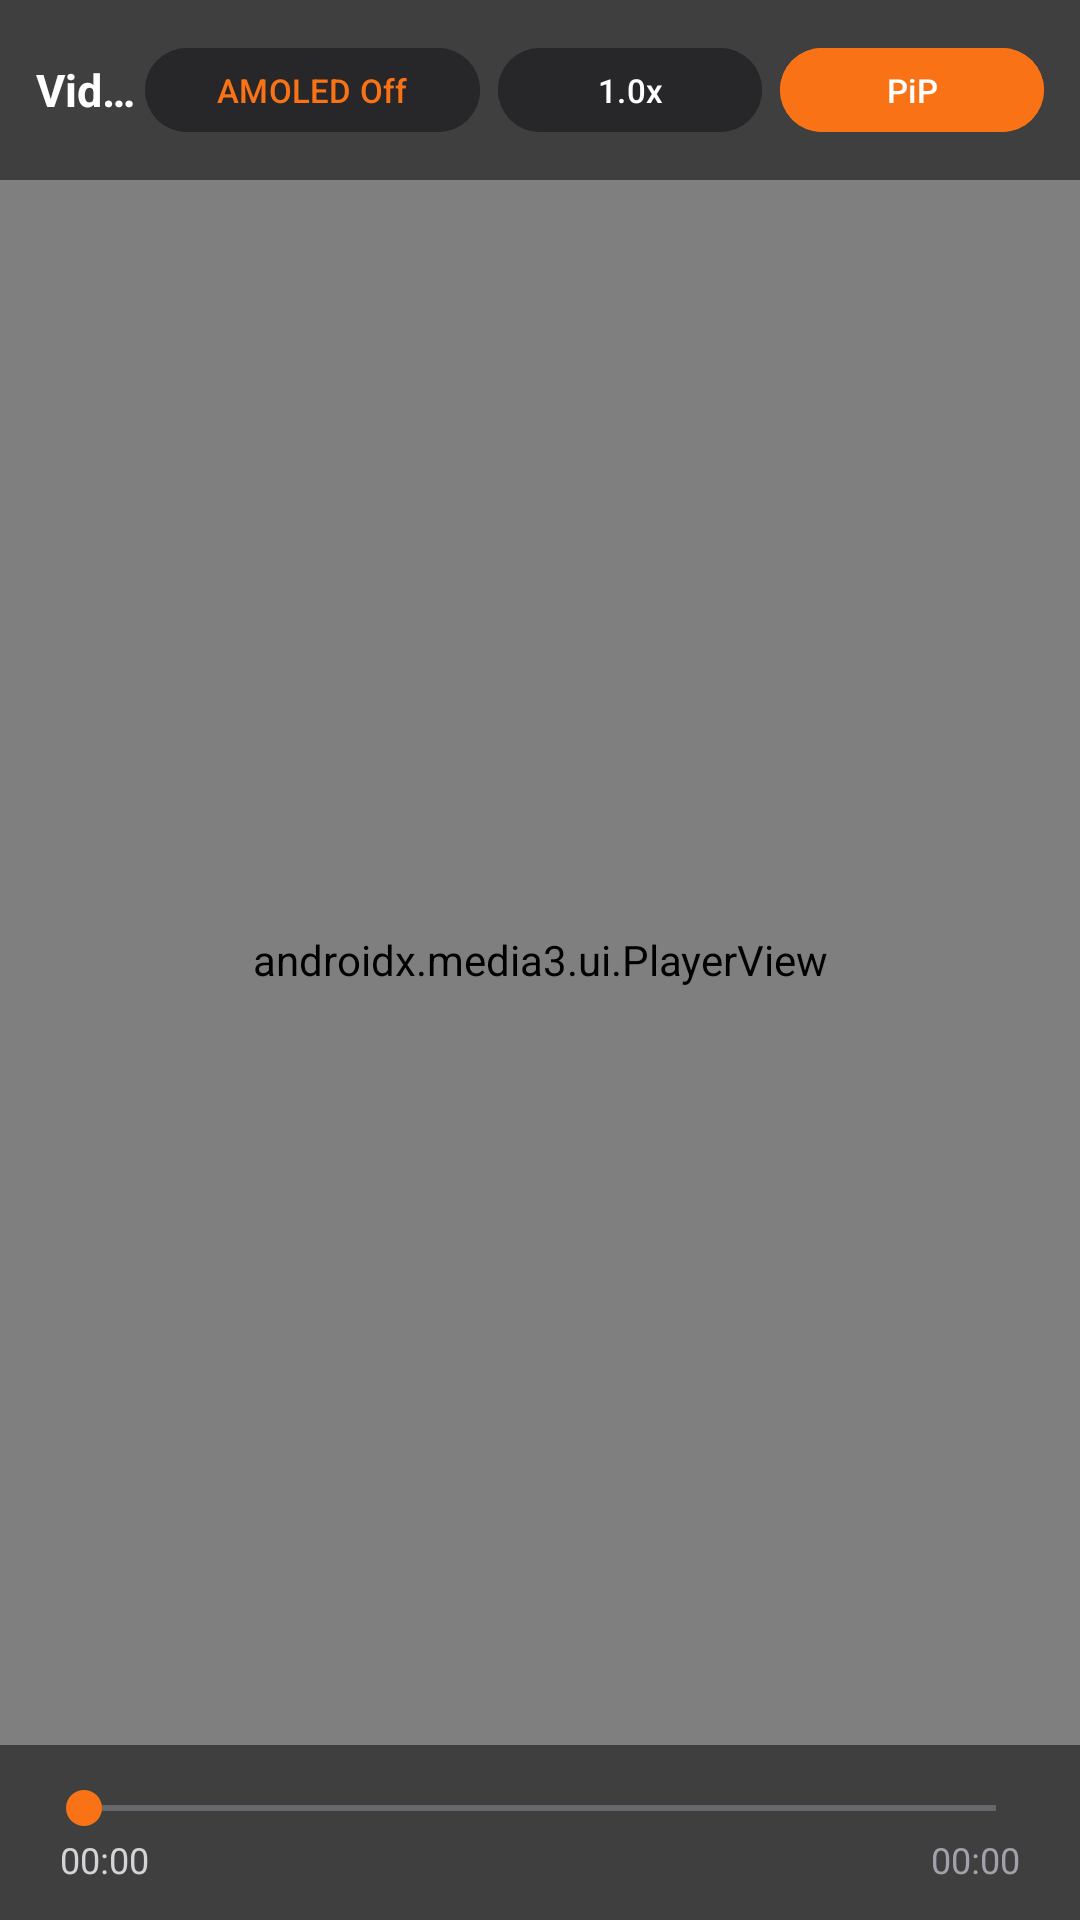

Write the Android layout XML for this screen, with the resource values it uses.
<!-- AndroidManifest.xml: activity theme Theme.OtgVlcPlayer.Fullscreen -->
<!-- res/layout/activity_vlc_player.xml -->
<?xml version="1.0" encoding="utf-8"?>
<androidx.constraintlayout.widget.ConstraintLayout xmlns:android="http://schemas.android.com/apk/res/android"
    xmlns:app="http://schemas.android.com/apk/res-auto"
    android:layout_width="match_parent"
    android:layout_height="match_parent"
    android:background="#000000">

    
    <androidx.media3.ui.PlayerView
        android:id="@+id/playerView"
        android:layout_width="match_parent"
        android:layout_height="match_parent"
        app:use_controller="false"
        app:surface_type="surface_view"
        app:resize_mode="fit" />

    
    <View
        android:id="@+id/gestureOverlay"
        android:layout_width="match_parent"
        android:layout_height="match_parent" />

    
    <View
        android:id="@+id/viewAmoledBlackout"
        android:layout_width="match_parent"
        android:layout_height="match_parent"
        android:background="#000000"
        android:visibility="gone" />

    
    <LinearLayout
        android:id="@+id/topOverlay"
        android:layout_width="0dp"
        android:layout_height="wrap_content"
        android:background="#80000000"
        android:gravity="center_vertical"
        android:orientation="horizontal"
        android:padding="12dp"
        app:layout_constraintEnd_toEndOf="parent"
        app:layout_constraintStart_toStartOf="parent"
        app:layout_constraintTop_toTopOf="parent">

        <TextView
            android:id="@+id/tvHeaderTitle"
            android:layout_width="0dp"
            android:layout_height="wrap_content"
            android:layout_weight="1"
            android:ellipsize="end"
            android:maxLines="1"
            android:text="Video Title"
            android:textColor="#FFFFFF"
            android:textSize="15sp"
            android:textStyle="bold" />

        <Button
            android:id="@+id/btnAmoledScreenOff"
            android:layout_width="wrap_content"
            android:layout_height="36dp"
            android:layout_marginEnd="6dp"
            android:backgroundTint="#27272A"
            android:text="AMOLED Off"
            android:textColor="#F97316"
            android:textSize="11sp" />

        <Button
            android:id="@+id/btnSpeed"
            android:layout_width="wrap_content"
            android:layout_height="36dp"
            android:layout_marginEnd="6dp"
            android:backgroundTint="#27272A"
            android:text="1.0x"
            android:textColor="#FFFFFF"
            android:textSize="11sp" />

        <Button
            android:id="@+id/btnPip"
            android:layout_width="wrap_content"
            android:layout_height="36dp"
            android:backgroundTint="#F97316"
            android:text="PiP"
            android:textColor="#FFFFFF"
            android:textSize="11sp" />
    </LinearLayout>

    
    <TextView
        android:id="@+id/hudBrightness"
        android:layout_width="wrap_content"
        android:layout_height="wrap_content"
        android:background="#99000000"
        android:paddingHorizontal="16dp"
        android:paddingVertical="8dp"
        android:textColor="#FFFFFF"
        android:textSize="14sp"
        android:visibility="gone"
        app:layout_constraintBottom_toBottomOf="parent"
        app:layout_constraintEnd_toEndOf="parent"
        app:layout_constraintStart_toStartOf="parent"
        app:layout_constraintTop_toTopOf="parent" />

    <TextView
        android:id="@+id/hudVolume"
        android:layout_width="wrap_content"
        android:layout_height="wrap_content"
        android:background="#99000000"
        android:paddingHorizontal="16dp"
        android:paddingVertical="8dp"
        android:textColor="#FFFFFF"
        android:textSize="14sp"
        android:visibility="gone"
        app:layout_constraintBottom_toBottomOf="parent"
        app:layout_constraintEnd_toEndOf="parent"
        app:layout_constraintStart_toStartOf="parent"
        app:layout_constraintTop_toTopOf="parent" />

    
    <LinearLayout
        android:id="@+id/controlDeck"
        android:layout_width="0dp"
        android:layout_height="wrap_content"
        android:background="#80000000"
        android:orientation="vertical"
        android:padding="12dp"
        app:layout_constraintBottom_toBottomOf="parent"
        app:layout_constraintEnd_toEndOf="parent"
        app:layout_constraintStart_toStartOf="parent">

        <SeekBar
            android:id="@+id/seekBarVideo"
            android:layout_width="match_parent"
            android:layout_height="wrap_content"
            android:progressTint="#F97316"
            android:thumbTint="#F97316" />

        <LinearLayout
            android:layout_width="match_parent"
            android:layout_height="wrap_content"
            android:gravity="center_vertical"
            android:orientation="horizontal"
            android:paddingHorizontal="8dp">

            <TextView
                android:id="@+id/tvCurrentTime"
                android:layout_width="wrap_content"
                android:layout_height="wrap_content"
                android:text="00:00"
                android:textColor="#D4D4D8"
                android:textSize="12sp" />

            <View
                android:layout_width="0dp"
                android:layout_height="0dp"
                android:layout_weight="1" />

            <TextView
                android:id="@+id/tvDuration"
                android:layout_width="wrap_content"
                android:layout_height="wrap_content"
                android:text="00:00"
                android:textColor="#A1A1AA"
                android:textSize="12sp" />
        </LinearLayout>
    </LinearLayout>

</androidx.constraintlayout.widget.ConstraintLayout>
<!-- resources referenced by this layout -->
<resources>
  <style name="Theme.OtgVlcPlayer.Fullscreen" parent="Theme.Material3.Dark.NoActionBar">
          <item name="android:windowFullscreen">true</item>
          <item name="android:windowContentOverlay">@null</item>
          <item name="android:statusBarColor">@android:color/transparent</item>
          <item name="android:navigationBarColor">@android:color/transparent</item>
          <item name="android:windowBackground">#000000</item>
      </style>
</resources>
